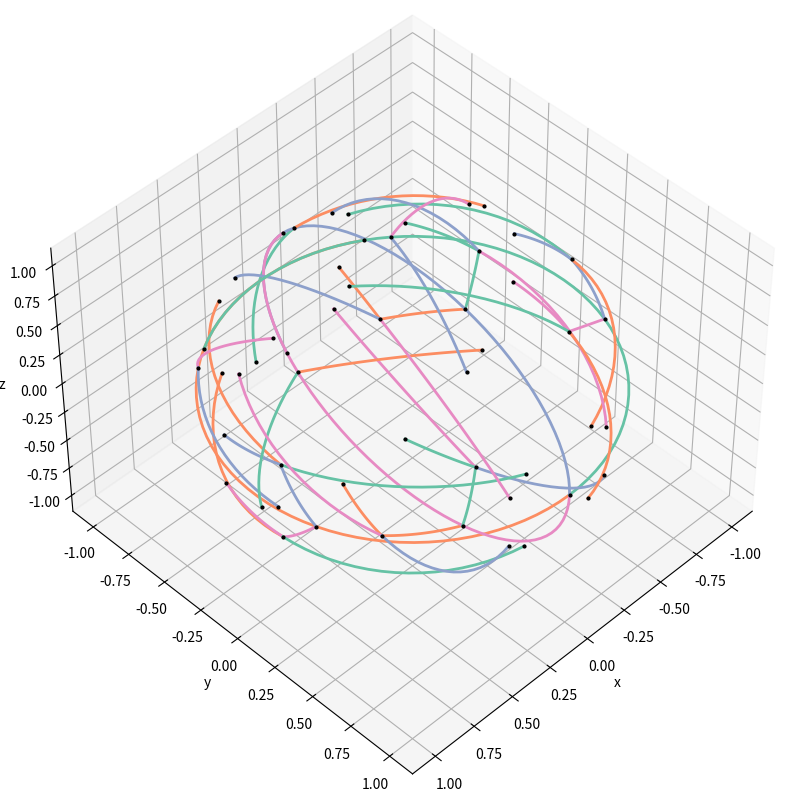

Python code for this plot:
#!/usr/bin/env python3
# -*- coding: utf-8 -*-

import argparse
import numpy as np
import matplotlib.pyplot as plt
import seaborn as sns
import math


# 二元生成自由群を生成
def generate_group_with_edges(initial_point, L, color_map, rep):
    """Generate vertices and edges along given representation of the free group F_2.
    
    Args:
        initial_point (X): The point for the identity.
        L (Int): The depth of the Cayley graph
        color_map (dict): 
        rep (dict[X to X]): The representation of generators (and inverse) of F_2.

    Returns:
        group (List[Str]): The list of generated words
        edges (List[X], List[X], color):  The tuple of (start pt, end pt, color) 
        points (List[X]): The list of vertices
    """
    
    group = {''}  # 恒等変換
    edges = []  # エッジ情報を保持
    current_level = {''}
    points = {'' : initial_point}  # 各語に対応する点（ポアンカレ円盤上）

    for _ in range(L):
        next_level = set()
        for word in current_level:
            z_start = points[word]
            for gen in ['A', 'B', 'a', 'b']:
                #if len(word) ==0 and gen != "A": continue
                if not (len(word) > 0 and ((word[-1] == 'A' and gen == 'a') or 
                                           (word[-1] == 'a' and gen == 'A') or 
                                           (word[-1] == 'B' and gen == 'b') or 
                                           (word[-1] == 'b' and gen == 'B'))):
                    new_word = word + gen
                    z_end = rep[gen](z_start)
                    next_level.add(new_word)
                    group.add(new_word)
                    points[new_word] = z_end
                    # エッジ情報を追加 (始点, 終点, 色)
                    edges.append((z_start, z_end, color_map[gen]))
        current_level = next_level
    
    return group, edges, points


def rotation_matrix_z(angle: float) -> np.ndarray:
    """
    z軸まわりに angle 回転させる3x3行列を返す
    """
    c = np.cos(angle)
    s = np.sin(angle)
    return np.array([
        [ c, -s,  0],
        [ s,  c,  0],
        [ 0,  0,  1]
    ])

def rotation_matrix_x(angle: float) -> np.ndarray:
    """
    x軸まわりに angle 回転させる3x3行列を返す
    """
    c = np.cos(angle)
    s = np.sin(angle)
    return np.array([
        [1,  0,  0],
        [0,  c, -s],
        [0,  s,  c]
    ])

def apply_rotation(R: np.ndarray, v: np.ndarray) -> np.ndarray:
    """
    3x3回転行列 R を、ベクトル v (shape=(3,)) に適用した結果を返す
    """
    return R @ v

def is_reduced(word: list) -> bool:
    """
    与えられた (文字列) のリスト word が自由群上の既約語か判定する。
    例えば、末尾が a と a^-1 のような連続はだめ。
    """
    for i in range(len(word) - 1):
        # 生成元 a と a^-1 が隣り合ってはいけない
        if (word[i] == 'a' and word[i+1] == 'A') or (word[i] == 'A' and word[i+1] == 'a'):
            return False
        # 生成元 b と b^-1 が隣り合ってはいけない
        if (word[i] == 'b' and word[i+1] == 'B') or (word[i] == 'B' and word[i+1] == 'b'):
            return False
    return True

def slerp(c1: np.ndarray, c2: np.ndarray, num_points: int = 20) -> np.ndarray:
    """
    Spherical Linear Interpolation (Slerp) で c1, c2 (ともに単位ベクトル) の間を補間し、
    球面上の大円弧の座標列を返す。
    num_points は補間点数。
    """
    # 内積から角度を求める
    dot = np.dot(c1, c2)
    # 数値誤差で ±1 を超えることがあるのでクリップ
    dot = max(-1.0, min(1.0, dot))
    omega = np.arccos(dot)

    if abs(omega) < 1e-12:
        # ほぼ同じ方向の場合は、ほぼ同じ点として扱う
        return np.array([c1 for _ in range(num_points)])
    
    t_list = np.linspace(0, 1, num_points)
    points = []
    for t in t_list:
        # (sin((1-t) * omega)/sin(omega)) * c1 + (sin(t * omega)/sin(omega)) * c2
        part1 = np.sin((1 - t)*omega)/np.sin(omega) * c1
        part2 = np.sin(t*omega)/np.sin(omega) * c2
        p = part1 + part2
        # 念のため正規化
        p = p / np.linalg.norm(p)
        points.append(p)
    return np.array(points)

def set_aspect_equal_3d(ax):
    """
    x, y, z 軸のスケールを同一にする。
    Matplotlib バージョンによっては ax.set_box_aspect([1,1,1]) が使えるが、
    ここでは後方互換のため手動で設定する。
    """
    # 各軸の min, max を取得
    ranges = np.array([
        ax.get_xlim3d(),
        ax.get_ylim3d(),
        ax.get_zlim3d()
    ])
    # それぞれの軸の中心と長さを取得
    centers = np.mean(ranges, axis=1)
    max_range = 0.5 * np.max(ranges[:,1] - ranges[:,0])

    # 軸を同じ大きさに設定
    ax.set_xlim3d(centers[0] - max_range, centers[0] + max_range)
    ax.set_ylim3d(centers[1] - max_range, centers[1] + max_range)
    ax.set_zlim3d(centers[2] - max_range, centers[2] + max_range)




def main():
    parser = argparse.ArgumentParser(
        description="二元生成自由群による球面上のケーリーグラフを描画し、PNGで出力するスクリプト (測地線版)")
    parser.add_argument("--L", type=int, default=3,
                        help="生成する既約語の最大長 (default: 3)")
    parser.add_argument("--outfile", type=str, default="free_group_cayley_geodesic.png",
                        help="出力PNGファイル名 (default: free_group_cayley_geodesic.png)")
    parser.add_argument("--dpi", type=int, default=300,
                        help="出力PNGのdpi (default: 300)")
    args = parser.parse_args()

    L = args.L
    outfile = args.outfile
    dpi = args.dpi

    # cos(theta) = 1/3 をみたす角 theta
    theta = math.acos(1.0 / 3.0)

    # 回転行列の定義: a, b, A, B
    R_a  = rotation_matrix_z(theta)
    R_ai = rotation_matrix_z(-theta)  # A
    R_b  = rotation_matrix_x(theta)
    R_bi = rotation_matrix_x(-theta)  # B

    # 生成元 -> 回転行列 の辞書
    rotation_dict = {
        'a': lambda x: R_a @ x,
        'A': lambda x: R_ai @ x,
        'b': lambda x: R_b @ x,
        'B': lambda x: R_bi @ x
    }

    # エッジの色付け用に seaborn のカラーパレットを利用 (4色)
    palette = sns.color_palette("Set2", 4)
    color_map = {
        'a':      palette[0],
        'A': palette[1],
        'b':      palette[2],
        'B': palette[3]
    }


    group, edges, points=generate_group_with_edges(
        initial_point=np.array([0,1,0]), 
        L=L, 
        color_map=color_map, 
        rep=rotation_dict)    


    # ここから描画
    fig = plt.figure(figsize=(8, 8))
    ax = fig.add_subplot(111, projection='3d')
    #ax.set_title("Cayley graph on S^2 (geodesic edges, up to length = {})".format(L))

    # 頂点を描く (球面上の点)
    for p in points.values():
        ax.scatter(p[0], p[1], p[2], color="black", s=4)

    # エッジを測地線 (大円弧) として描画
    for start, end, color in edges:
        # c1, c2 の間を Slerp で補間して大円弧を描く
        arc_points = slerp(start, end, num_points=20)
        ax.plot(arc_points[:,0], arc_points[:,1], arc_points[:,2],
                color=color, linewidth=2)

    # 軸のアスペクト比を同じにする
    set_aspect_equal_3d(ax)

    # 軸ラベルなど調整
    ax.set_xlabel("x")
    ax.set_ylabel("y")
    ax.set_zlabel("z")
    # 好みで枠を消す場合は以下を使用:
    # ax.set_axis_off()

    # カメラ視点を変更する (elev=, azim=)
    ax.view_init(elev=45, azim=45)

    plt.tight_layout()
    plt.savefig(outfile, dpi=dpi, bbox_inches='tight')
    plt.close()
    print(f"Saved to {outfile} with dpi={dpi}")

if __name__ == "__main__":
    main()
